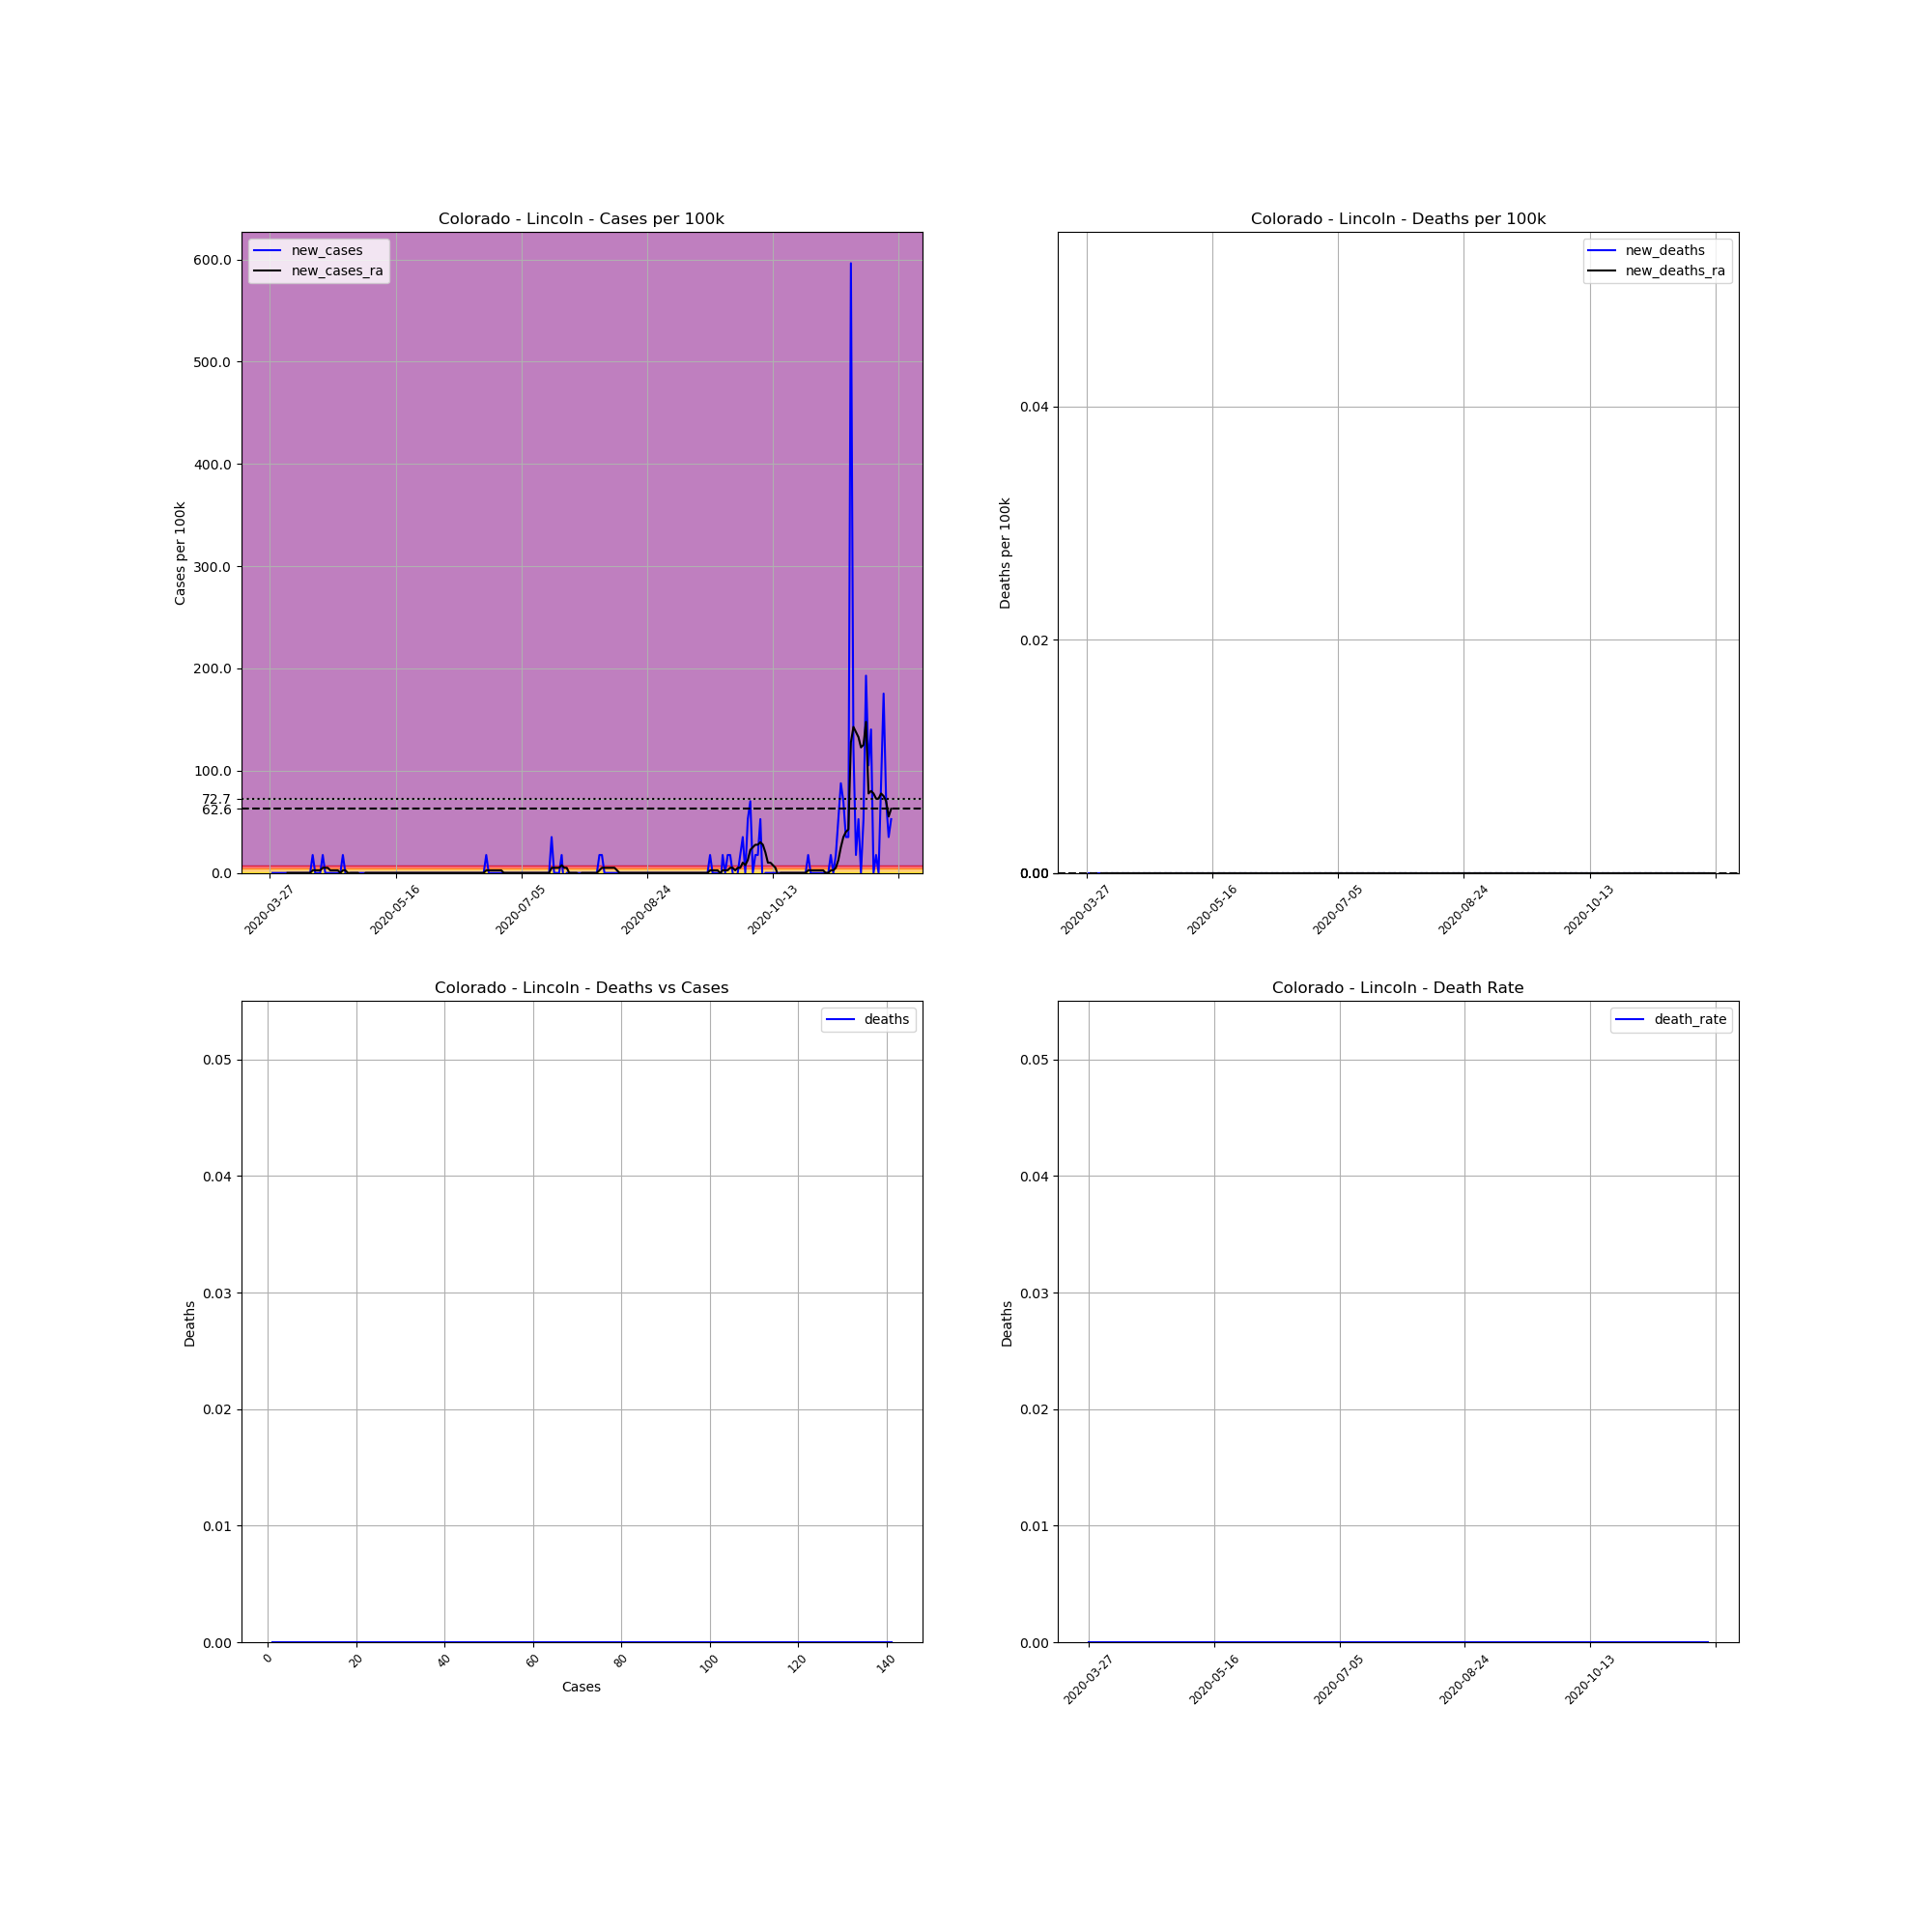

Values plotted in this chart, from the file beside it:
, date, county, state, fips, cases, deaths, COUNTY, STNAME, CTYNAME, POPESTIMATE2019, cases_per_100k, deaths_per_100k, death_rate, new_cases, new_deaths, new_cases_ra, new_deaths_ra
420996, 2020-03-27, Lincoln, Colorado, 8073, 1, 0.0, 73, Colorado, Lincoln, 5701, 17.54, 0.0, 0.0, , , , 
420997, 2020-03-28, Lincoln, Colorado, 8073, 1, 0.0, 73, Colorado, Lincoln, 5701, 17.54, 0.0, 0.0, 0.0, 0.0, , 
420998, 2020-03-29, Lincoln, Colorado, 8073, 1, 0.0, 73, Colorado, Lincoln, 5701, 17.54, 0.0, 0.0, 0.0, 0.0, , 
420999, 2020-03-30, Lincoln, Colorado, 8073, 1, 0.0, 73, Colorado, Lincoln, 5701, 17.54, 0.0, 0.0, 0.0, 0.0, , 
421000, 2020-03-31, Lincoln, Colorado, 8073, 1, 0.0, 73, Colorado, Lincoln, 5701, 17.54, 0.0, 0.0, 0.0, 0.0, , 
421001, 2020-04-01, Lincoln, Colorado, 8073, 1, 0.0, 73, Colorado, Lincoln, 5701, 17.54, 0.0, 0.0, 0.0, 0.0, , 
421002, 2020-04-02, Lincoln, Colorado, 8073, 1, 0.0, 73, Colorado, Lincoln, 5701, 17.54, 0.0, 0.0, 0.0, 0.0, , 
421003, 2020-04-03, Lincoln, Colorado, 8073, 1, 0.0, 73, Colorado, Lincoln, 5701, 17.54, 0.0, 0.0, 0.0, 0.0, 0.0, 0.0
421004, 2020-04-04, Lincoln, Colorado, 8073, 1, 0.0, 73, Colorado, Lincoln, 5701, 17.54, 0.0, 0.0, 0.0, 0.0, 0.0, 0.0
421005, 2020-04-05, Lincoln, Colorado, 8073, 1, 0.0, 73, Colorado, Lincoln, 5701, 17.54, 0.0, 0.0, 0.0, 0.0, 0.0, 0.0
421006, 2020-04-06, Lincoln, Colorado, 8073, 1, 0.0, 73, Colorado, Lincoln, 5701, 17.54, 0.0, 0.0, 0.0, 0.0, 0.0, 0.0
421007, 2020-04-07, Lincoln, Colorado, 8073, 1, 0.0, 73, Colorado, Lincoln, 5701, 17.54, 0.0, 0.0, 0.0, 0.0, 0.0, 0.0
421008, 2020-04-08, Lincoln, Colorado, 8073, 1, 0.0, 73, Colorado, Lincoln, 5701, 17.54, 0.0, 0.0, 0.0, 0.0, 0.0, 0.0
421009, 2020-04-09, Lincoln, Colorado, 8073, 1, 0.0, 73, Colorado, Lincoln, 5701, 17.54, 0.0, 0.0, 0.0, 0.0, 0.0, 0.0
421010, 2020-04-10, Lincoln, Colorado, 8073, 1, 0.0, 73, Colorado, Lincoln, 5701, 17.54, 0.0, 0.0, 0.0, 0.0, 0.0, 0.0
421011, 2020-04-11, Lincoln, Colorado, 8073, 1, 0.0, 73, Colorado, Lincoln, 5701, 17.54, 0.0, 0.0, 0.0, 0.0, 0.0, 0.0
421012, 2020-04-12, Lincoln, Colorado, 8073, 1, 0.0, 73, Colorado, Lincoln, 5701, 17.54, 0.0, 0.0, 0.0, 0.0, 0.0, 0.0
421013, 2020-04-13, Lincoln, Colorado, 8073, 2, 0.0, 73, Colorado, Lincoln, 5701, 35.08, 0.0, 0.0, 17.54, 0.0, 2.506, 0.0
421014, 2020-04-14, Lincoln, Colorado, 8073, 2, 0.0, 73, Colorado, Lincoln, 5701, 35.08, 0.0, 0.0, 0.0, 0.0, 2.506, 0.0
421015, 2020-04-15, Lincoln, Colorado, 8073, 2, 0.0, 73, Colorado, Lincoln, 5701, 35.08, 0.0, 0.0, 0.0, 0.0, 2.506, 0.0
421016, 2020-04-16, Lincoln, Colorado, 8073, 2, 0.0, 73, Colorado, Lincoln, 5701, 35.08, 0.0, 0.0, 0.0, 0.0, 2.506, 0.0
421017, 2020-04-17, Lincoln, Colorado, 8073, 3, 0.0, 73, Colorado, Lincoln, 5701, 52.62, 0.0, 0.0, 17.54, 0.0, 5.012, 0.0
421018, 2020-04-18, Lincoln, Colorado, 8073, 3, 0.0, 73, Colorado, Lincoln, 5701, 52.62, 0.0, 0.0, 0.0, 0.0, 5.012, 0.0
421019, 2020-04-19, Lincoln, Colorado, 8073, 3, 0.0, 73, Colorado, Lincoln, 5701, 52.62, 0.0, 0.0, 0.0, 0.0, 5.012, 0.0
421020, 2020-04-20, Lincoln, Colorado, 8073, 3, 0.0, 73, Colorado, Lincoln, 5701, 52.62, 0.0, 0.0, 0.0, 0.0, 2.506, 0.0
421021, 2020-04-21, Lincoln, Colorado, 8073, 3, 0.0, 73, Colorado, Lincoln, 5701, 52.62, 0.0, 0.0, 0.0, 0.0, 2.506, 0.0
421022, 2020-04-22, Lincoln, Colorado, 8073, 3, 0.0, 73, Colorado, Lincoln, 5701, 52.62, 0.0, 0.0, 0.0, 0.0, 2.506, 0.0
421023, 2020-04-23, Lincoln, Colorado, 8073, 3, 0.0, 73, Colorado, Lincoln, 5701, 52.62, 0.0, 0.0, 0.0, 0.0, 2.506, 0.0
421024, 2020-04-24, Lincoln, Colorado, 8073, 3, 0.0, 73, Colorado, Lincoln, 5701, 52.62, 0.0, 0.0, 0.0, 0.0, 0.0, 0.0
421025, 2020-04-25, Lincoln, Colorado, 8073, 4, 0.0, 73, Colorado, Lincoln, 5701, 70.16, 0.0, 0.0, 17.54, 0.0, 2.506, 0.0
421026, 2020-04-26, Lincoln, Colorado, 8073, 4, 0.0, 73, Colorado, Lincoln, 5701, 70.16, 0.0, 0.0, 0.0, 0.0, 2.506, 0.0
421027, 2020-04-27, Lincoln, Colorado, 8073, 3, 0.0, 73, Colorado, Lincoln, 5701, 52.62, 0.0, 0.0, -17.54, 0.0, 0.0, 0.0
421028, 2020-04-28, Lincoln, Colorado, 8073, 3, 0.0, 73, Colorado, Lincoln, 5701, 52.62, 0.0, 0.0, 0.0, 0.0, 0.0, 0.0
421029, 2020-04-29, Lincoln, Colorado, 8073, 3, 0.0, 73, Colorado, Lincoln, 5701, 52.62, 0.0, 0.0, 0.0, 0.0, 0.0, 0.0
421030, 2020-04-30, Lincoln, Colorado, 8073, 3, 0.0, 73, Colorado, Lincoln, 5701, 52.62, 0.0, 0.0, 0.0, 0.0, 0.0, 0.0
421031, 2020-05-01, Lincoln, Colorado, 8073, 3, 0.0, 73, Colorado, Lincoln, 5701, 52.62, 0.0, 0.0, 0.0, 0.0, 0.0, 0.0
421032, 2020-05-02, Lincoln, Colorado, 8073, 3, 0.0, 73, Colorado, Lincoln, 5701, 52.62, 0.0, 0.0, 0.0, 0.0, -2.506, 0.0
421033, 2020-05-03, Lincoln, Colorado, 8073, 3, 0.0, 73, Colorado, Lincoln, 5701, 52.62, 0.0, 0.0, 0.0, 0.0, -2.506, 0.0
421034, 2020-05-04, Lincoln, Colorado, 8073, 3, 0.0, 73, Colorado, Lincoln, 5701, 52.62, 0.0, 0.0, 0.0, 0.0, 0.0, 0.0
421035, 2020-05-05, Lincoln, Colorado, 8073, 3, 0.0, 73, Colorado, Lincoln, 5701, 52.62, 0.0, 0.0, 0.0, 0.0, 0.0, 0.0
421036, 2020-05-06, Lincoln, Colorado, 8073, 3, 0.0, 73, Colorado, Lincoln, 5701, 52.62, 0.0, 0.0, 0.0, 0.0, 0.0, 0.0
421037, 2020-05-07, Lincoln, Colorado, 8073, 3, 0.0, 73, Colorado, Lincoln, 5701, 52.62, 0.0, 0.0, 0.0, 0.0, 0.0, 0.0
421038, 2020-05-08, Lincoln, Colorado, 8073, 3, 0.0, 73, Colorado, Lincoln, 5701, 52.62, 0.0, 0.0, 0.0, 0.0, 0.0, 0.0
421039, 2020-05-09, Lincoln, Colorado, 8073, 3, 0.0, 73, Colorado, Lincoln, 5701, 52.62, 0.0, 0.0, 0.0, 0.0, 0.0, 0.0
421040, 2020-05-10, Lincoln, Colorado, 8073, 3, 0.0, 73, Colorado, Lincoln, 5701, 52.62, 0.0, 0.0, 0.0, 0.0, 0.0, 0.0
421041, 2020-05-11, Lincoln, Colorado, 8073, 3, 0.0, 73, Colorado, Lincoln, 5701, 52.62, 0.0, 0.0, 0.0, 0.0, 0.0, 0.0
421042, 2020-05-12, Lincoln, Colorado, 8073, 3, 0.0, 73, Colorado, Lincoln, 5701, 52.62, 0.0, 0.0, 0.0, 0.0, 0.0, 0.0
421043, 2020-05-13, Lincoln, Colorado, 8073, 3, 0.0, 73, Colorado, Lincoln, 5701, 52.62, 0.0, 0.0, 0.0, 0.0, 0.0, 0.0
421044, 2020-05-14, Lincoln, Colorado, 8073, 3, 0.0, 73, Colorado, Lincoln, 5701, 52.62, 0.0, 0.0, 0.0, 0.0, 0.0, 0.0
421045, 2020-05-15, Lincoln, Colorado, 8073, 3, 0.0, 73, Colorado, Lincoln, 5701, 52.62, 0.0, 0.0, 0.0, 0.0, 0.0, 0.0
421046, 2020-05-16, Lincoln, Colorado, 8073, 3, 0.0, 73, Colorado, Lincoln, 5701, 52.62, 0.0, 0.0, 0.0, 0.0, 0.0, 0.0
421047, 2020-05-17, Lincoln, Colorado, 8073, 3, 0.0, 73, Colorado, Lincoln, 5701, 52.62, 0.0, 0.0, 0.0, 0.0, 0.0, 0.0
421048, 2020-05-18, Lincoln, Colorado, 8073, 3, 0.0, 73, Colorado, Lincoln, 5701, 52.62, 0.0, 0.0, 0.0, 0.0, 0.0, 0.0
421049, 2020-05-19, Lincoln, Colorado, 8073, 3, 0.0, 73, Colorado, Lincoln, 5701, 52.62, 0.0, 0.0, 0.0, 0.0, 0.0, 0.0
421050, 2020-05-20, Lincoln, Colorado, 8073, 3, 0.0, 73, Colorado, Lincoln, 5701, 52.62, 0.0, 0.0, 0.0, 0.0, 0.0, 0.0
421051, 2020-05-21, Lincoln, Colorado, 8073, 3, 0.0, 73, Colorado, Lincoln, 5701, 52.62, 0.0, 0.0, 0.0, 0.0, 0.0, 0.0
421052, 2020-05-22, Lincoln, Colorado, 8073, 3, 0.0, 73, Colorado, Lincoln, 5701, 52.62, 0.0, 0.0, 0.0, 0.0, 0.0, 0.0
421053, 2020-05-23, Lincoln, Colorado, 8073, 3, 0.0, 73, Colorado, Lincoln, 5701, 52.62, 0.0, 0.0, 0.0, 0.0, 0.0, 0.0
421054, 2020-05-24, Lincoln, Colorado, 8073, 3, 0.0, 73, Colorado, Lincoln, 5701, 52.62, 0.0, 0.0, 0.0, 0.0, 0.0, 0.0
421055, 2020-05-25, Lincoln, Colorado, 8073, 3, 0.0, 73, Colorado, Lincoln, 5701, 52.62, 0.0, 0.0, 0.0, 0.0, 0.0, 0.0
... 188 more rows
